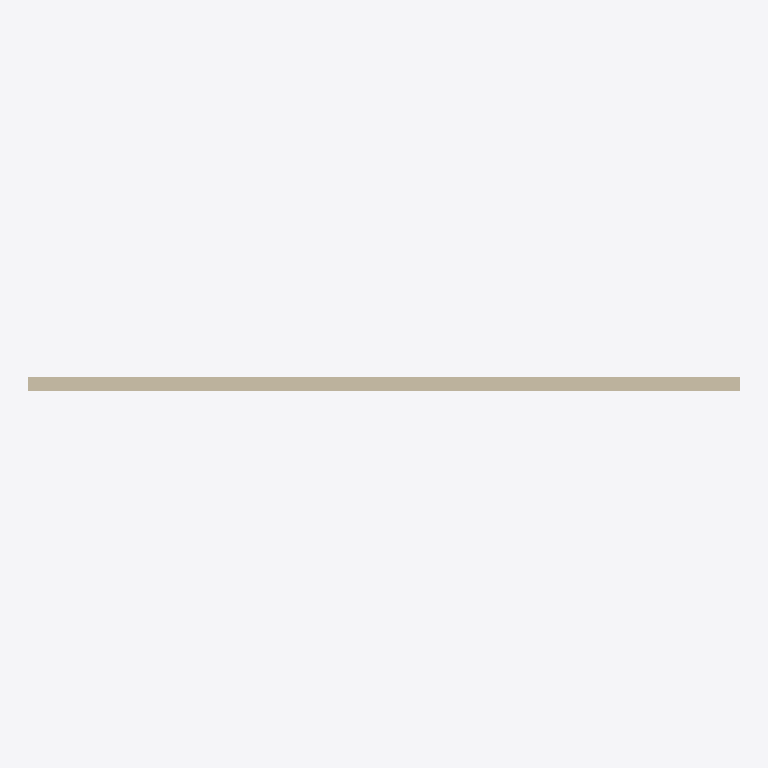
Plan cut of the same IFC building model at storey 'Storey 0' (level 0.00 m, cut at 1.40 m), seen from above with north up, elements coloured by IFC class: 1 wall (beige). Cut surfaces are drawn darker.
Extent 10.0 m × 0.2 m × 3.0 m (x, y, z). Storeys (1): Storey 0 at 0.00 m. Elements (1): 1 IfcWall.

HEADER;
FILE_DESCRIPTION(('ViewDefinition [CoordinationView_V2.0]'),'2;1');
FILE_NAME('sample.ifc','2026-11-13T00:00:00',('appuser'),('ifc-viewer'),'web-ifc','web-ifc','');
FILE_SCHEMA(('IFC4'));
ENDSEC;
DATA;
#19=IFCPROJECT('0SampleProject00000000',#5,'Sample Project',$,$,$,$,(#10),#18);
#20=IFCSITE('0SampleSite0000000000000',#5,'Site',$,$,#12,$,$,.ELEMENT.,$,$,$,$,$);
#21=IFCBUILDING('0SampleBuilding000000000',#5,'Building',$,$,#12,$,$,.ELEMENT.,$,$,$);
#22=IFCBUILDINGSTOREY('0SampleStorey00000000000',#5,'Storey 0',$,$,#12,$,$,.ELEMENT.,0.0);
#30=IFCWALL('0SampleWall0000000000000',#5,'Wall 1',$,$,#12,#29,'0Wall1',$);
ENDSEC;
